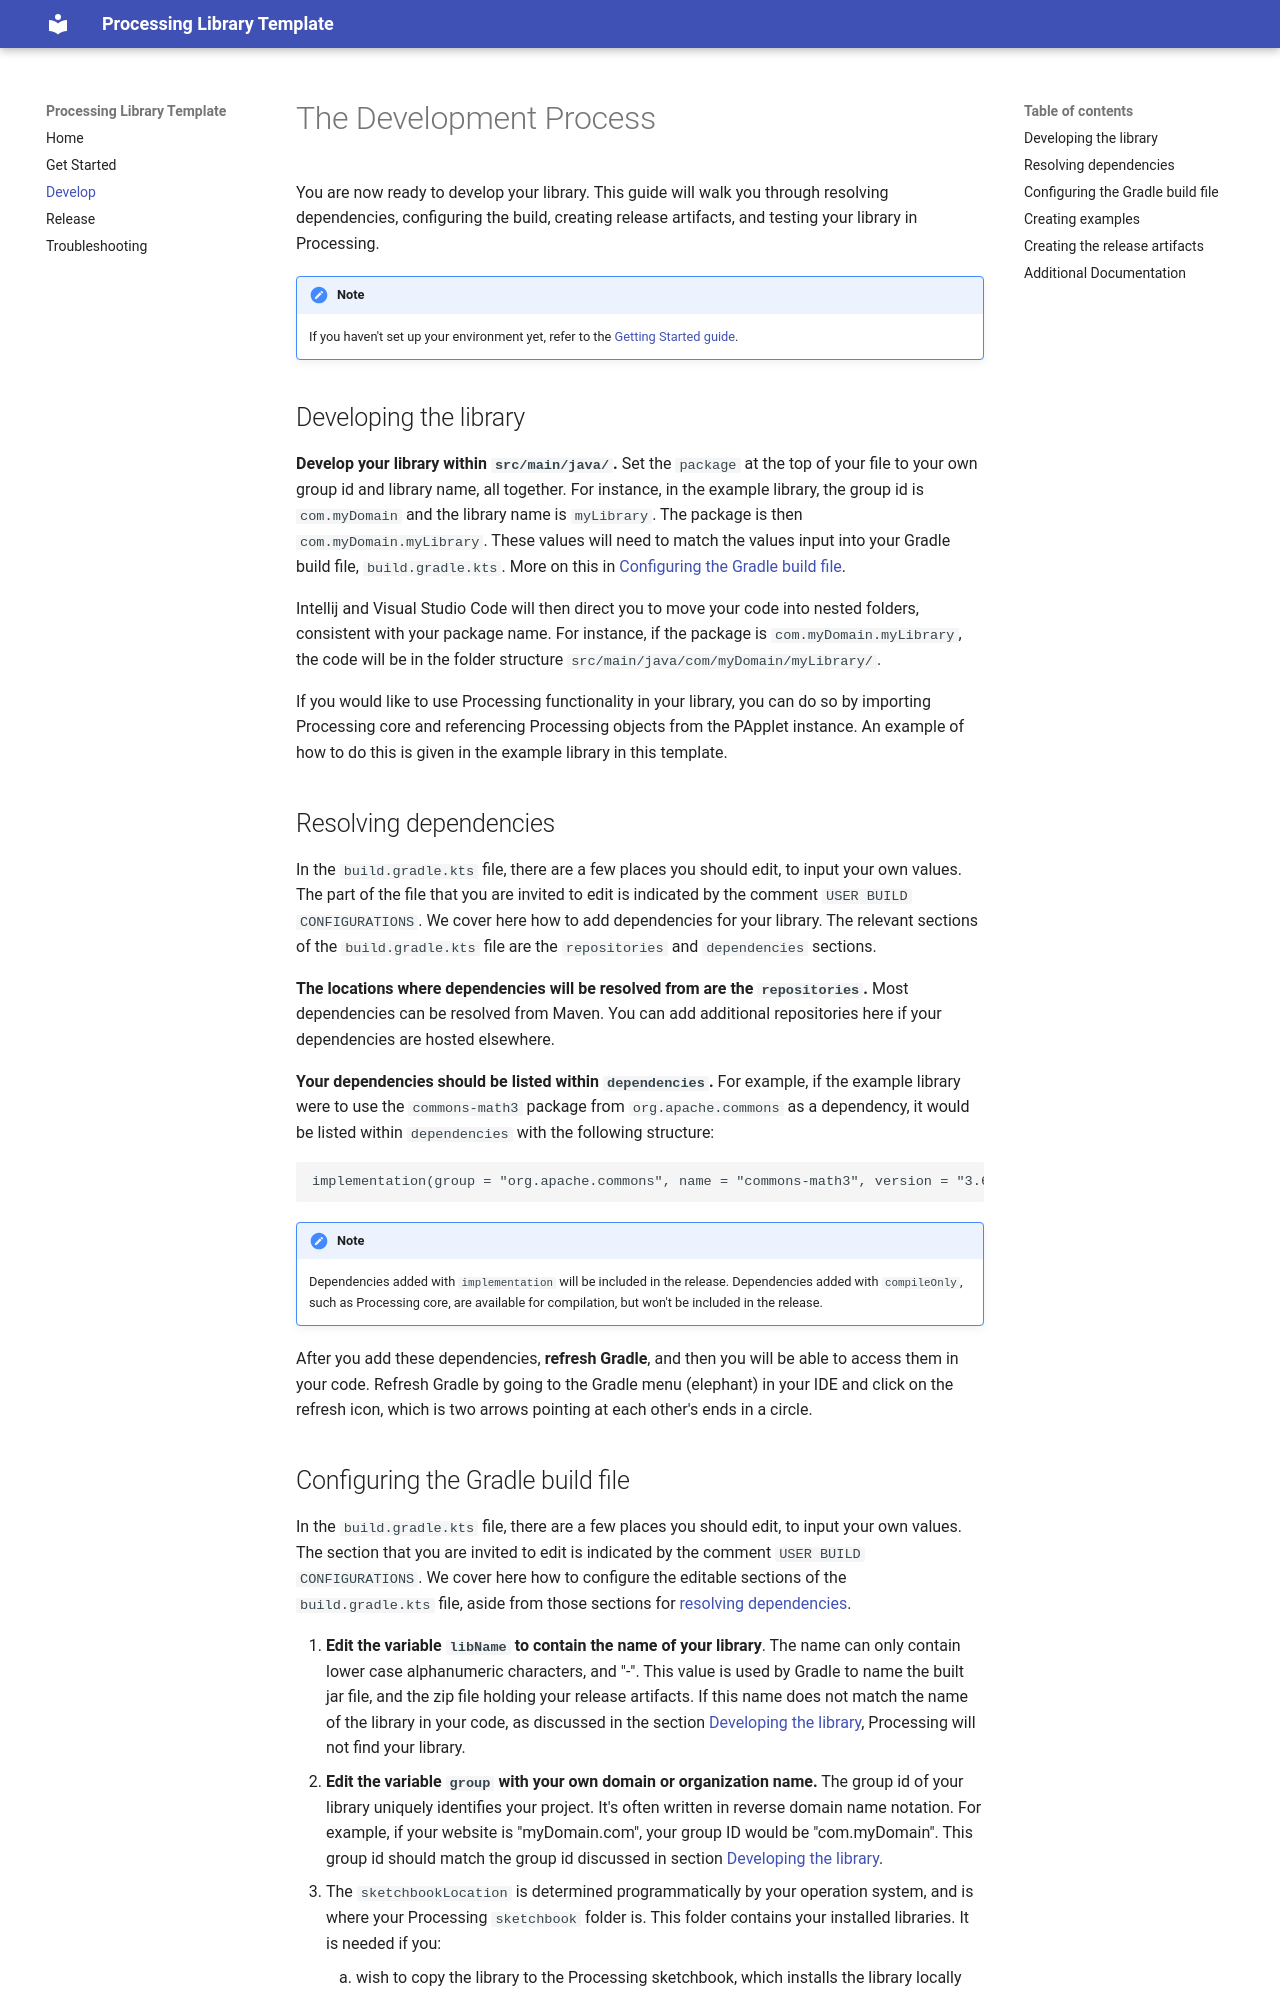

repository: RutgerPijnenburg/WIP-embroidery-library · page: develop.html · generator: mkdocs

# The Development Process

You are now ready to develop your library. This guide will walk you through resolving dependencies, configuring the build, creating release artifacts, and testing your library in Processing.

!!! Note
    If you haven't set up your environment yet, refer to the [Getting Started guide](getting-started.md).


## Developing the library
**Develop your library within `src/main/java/`.** Set the `package` at the top of your file to your
own group id and library name, all together. For instance, in the example library, the group id is
`com.myDomain` and the library name is `myLibrary`. The package is then `com.myDomain.myLibrary`.
These values will need to match the values input into your Gradle build file, `build.gradle.kts`.
More on this in [Configuring the Gradle build file](#configuring-the-gradle-build-file).

Intellij and Visual Studio Code will then direct you to move your code into nested folders, consistent
with your package name. For instance, if the package is `com.myDomain.myLibrary`, the code will
be in the folder structure `src/main/java/com/myDomain/myLibrary/`.

If you would like to use Processing functionality in your library, you can do so by importing Processing core
and referencing Processing objects from the PApplet instance. An example of how to do this is given in the
example library in this template.

## Resolving dependencies
In the `build.gradle.kts` file, there are a few places you should edit, to input your own values.
The part of the file that you are invited to edit is indicated by the comment 
`USER BUILD CONFIGURATIONS`. We cover here how to add dependencies for your library. The relevant
sections of the `build.gradle.kts` file are the `repositories` and `dependencies` sections.

**The locations where dependencies will be resolved from are the `repositories`.** Most
dependencies can be resolved from Maven. You can add additional repositories here if
your dependencies are hosted elsewhere. 

**Your dependencies should be listed within `dependencies`.** For example, if the example library
were to use the `commons-math3` package from `org.apache.commons` as a dependency, it would be listed within `dependencies` with the following structure:

```
implementation(group = "org.apache.commons", name = "commons-math3", version = "3.6.1")
```

!!! Note
    Dependencies added with `implementation` will be included in the release. Dependencies
    added with `compileOnly`, such as Processing core, are available for compilation, but won't
    be included in the release.

After you add these dependencies, **refresh Gradle**, and then you will be able to access them
in your code. Refresh Gradle by going to the Gradle menu (elephant) in your IDE
and click on the refresh icon, which is two arrows pointing at each other's ends in a circle.
